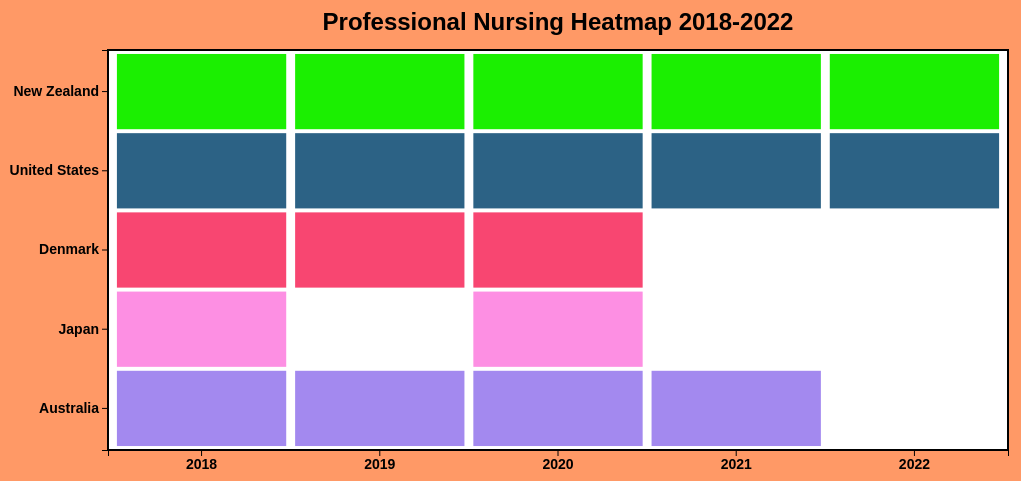
D3 v7 page, settled after 480 driven frames (8 s of simulated time); the page loaded 1 data file(s).


// ── heatmap.js
// Load the CSV data
d3.csv("professional.csv").then(function(data) {
    // Set up chart dimensions
    const width = 900;
    const height = 400;
    const margin = { top: 50, right: 30, bottom: 50, left: 100 };

    // Create the SVG container
    const svg = d3.select("#chart")
        .append("svg")
        .attr("width", width + margin.left + margin.right)
        .attr("height", height + margin.top + margin.bottom)
        .append("g")
        .attr("transform", `translate(${margin.left}, ${margin.top})`);

    // Add title
    svg.append("text")
        .attr("x", width / 2) // Center the title
        .attr("y", -20) // Position above the chart
        .attr("text-anchor", "middle") // Center align the text
        .style("font-size", "24px") // Set font size
        .style("font-weight", "bold") // Make the text bold
        .text("Professional Nursing Heatmap 2018-2022");

    // Draw a white background rectangle
    svg.append("rect")
        .attr("x", 0)
        .attr("y", 0)
        .attr("width", width)
        .attr("height", height)
        .style("fill", "white") // Set fill color to white
        .style("stroke", "black") // Optional: Add a black border
        .style("stroke-width", 2); // Optional: Set border width

    // Extract unique years and countries
    const years = Array.from(new Set(data.map(d => d.TIME_PERIOD)))
        .sort((a, b) => d3.ascending(+a, +b));  // Sort years in ascending order
    const countries = Array.from(new Set(data.map(d => d.Country)));

    // Define scales
    const xScale = d3.scaleBand()
        .domain(years)
        .range([0, width])
        .padding(0.05);

    const yScale = d3.scaleBand()
        .domain(countries)
        .range([0, height])
        .padding(0.05);

    // Function to generate random colors
    function randomColor() {
        const letters = '0123456789ABCDEF';
        let color = '#';
        for (let i = 0; i < 6; i++) {
            color += letters[Math.floor(Math.random() * 16)];
        }
        return color;
    }

    // Create a color scale for each country
    const colorScale = d3.scaleOrdinal()
        .domain(countries)
        .range(countries.map(() => randomColor()));

    // Create a tooltip element
    const tooltip = d3.select("#tooltip");

    // Draw the heatmap rectangles with initial opacity
    svg.selectAll(".heatmap-rect")
        .data(data)
        .enter()
        .append("rect")
        .attr("class", "heatmap-rect")
        .attr("x", d => xScale(d.TIME_PERIOD))
        .attr("y", d => yScale(d.Country))
        .attr("width", xScale.bandwidth())
        .attr("height", yScale.bandwidth())
        .attr("fill", d => colorScale(d.Country)) // Use country-specific color
        .style("opacity", 0) // Start with opacity 0 for animation
        .transition() // Add transition for opacity
        .duration(1000) // Duration of 1 second
        .style("opacity", 1); // Fade in to full opacity

    // Mouseover event for interaction
    svg.selectAll(".heatmap-rect")
        .on("mouseover", function(event, d) {
            d3.select(this)
                .transition() // Animate fill color change
                .duration(200)
                .attr("fill", "orange") // Change to orange on hover
        
            tooltip.transition().duration(200).style("opacity", 1);
            tooltip.html(`Country: ${d.Country}<br>Year: ${d.TIME_PERIOD}<br>Value: ${+d.OBS_VALUE}`)
                .style("left", (event.pageX + 10) + "px")
                .style("top", (event.pageY - 20) + "px");
        
            // Update the info box with the current year, country, and value
            d3.select("#year-name").text(`Year: ${d.TIME_PERIOD}`);
            d3.select("#country-name").text(`Country: ${d.Country}`);
            d3.select("#value-name").text(`Value: ${+d.OBS_VALUE}`); // Add this line
        })
        .on("mouseout", function() {
            d3.select(this)
                .transition() // Reset fill color
                .duration(200)
                .attr("fill", d => colorScale(d.Country)); // Reset to original color
        
            tooltip.transition().duration(200).style("opacity", 0);
        });

    // Add x-axis (TIME_PERIOD)
    const xAxis = svg.append("g")
        .attr("class", "x-axis")
        .attr("transform", `translate(0, ${height})`)
        .call(d3.axisBottom(xScale));

    // Style x-axis text
    xAxis.selectAll("text")
        .style("font-size", "14px") // Set font size for years
        .style("fill", "black") // Set text color to black for visibility
        .style("font-weight", "bold"); // Make the text bold

    // Add y-axis (Country)
    const yAxis = svg.append("g")
        .attr("class", "y-axis")
        .call(d3.axisLeft(yScale));

    // Style y-axis text
    yAxis.selectAll("text")
        .style("font-size", "14px") // Set font size for country names
        .style("fill", "black") // Set text color to black for visibility
        .style("font-weight", "bold"); // Make the text bold
});


### data: professional.csv
?Country, TIME_PERIOD, OBS_VALUE
New Zealand, 2022, 62162
United States, 2022, 4017440
New Zealand, 2021, 59648
United States, 2021, 3975160
Denmark, 2018, 66365
Japan, 2018, 1576040
New Zealand, 2018, 53595
United States, 2018, 3883070
Denmark, 2020, 67830
Japan, 2020, 1621095
New Zealand, 2020, 57677
Denmark, 2019, 66940
New Zealand, 2019, 54512
United States, 2019, 3930890
Australia, 2020, 344607
Australia, 2021, 361332
Australia, 2018, 329729
Australia, 2019, 340210
United States, 2020, 3923300